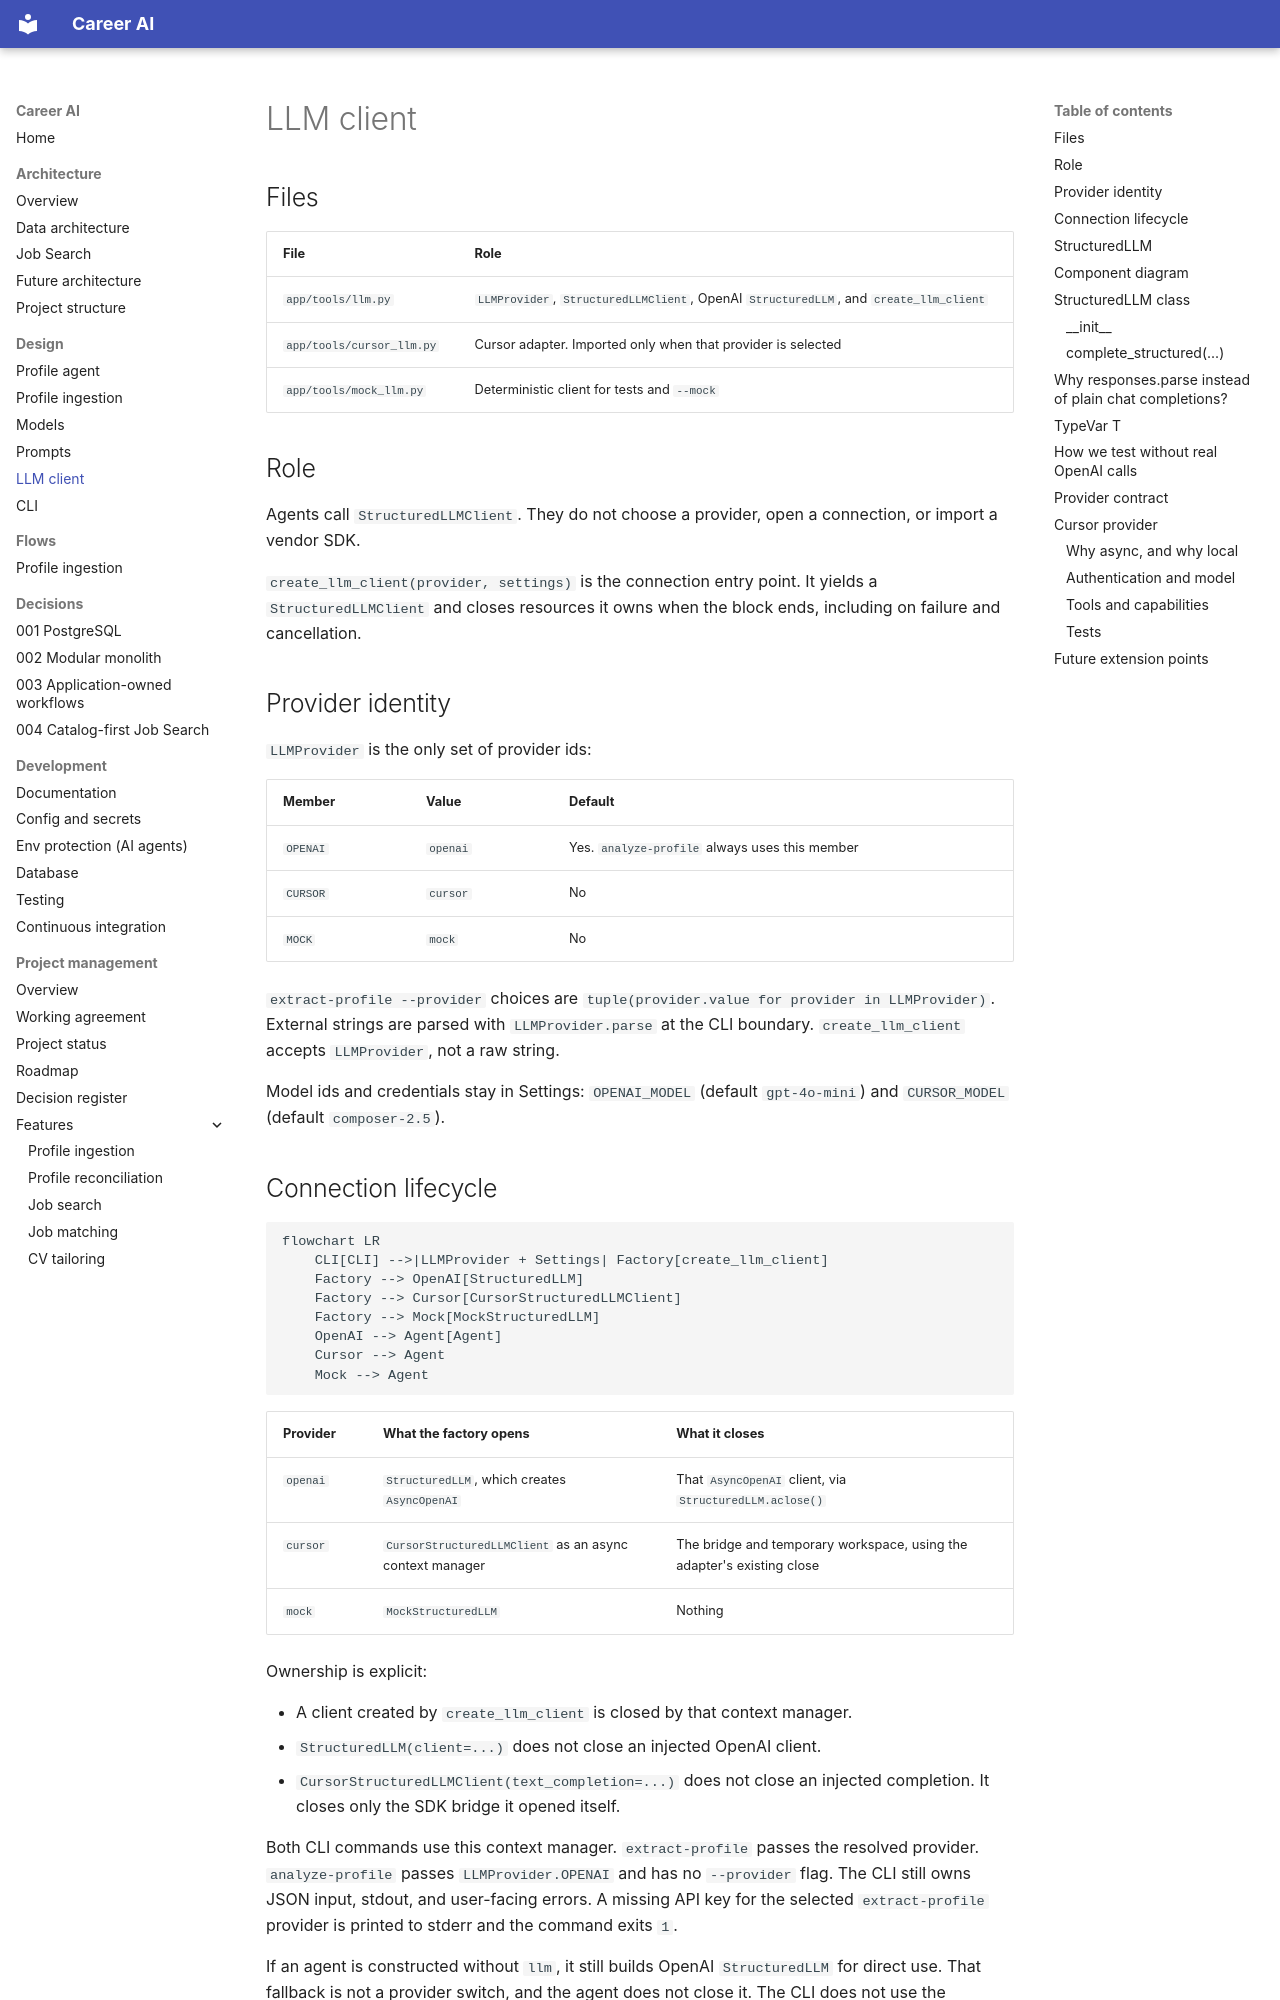

repository: shira-ozana/career-ai · page: design/llm-client/index.html · generator: mkdocs

# LLM client

## Files

| File | Role |
|------|------|
| `app/tools/llm.py` | `LLMProvider`, `StructuredLLMClient`, OpenAI `StructuredLLM`, and `create_llm_client` |
| `app/tools/cursor_llm.py` | Cursor adapter. Imported only when that provider is selected |
| `app/tools/mock_llm.py` | Deterministic client for tests and `--mock` |

## Role

Agents call `StructuredLLMClient`. They do not choose a provider, open a connection, or import a vendor SDK.

`create_llm_client(provider, settings)` is the connection entry point. It yields a `StructuredLLMClient` and closes resources it owns when the block ends, including on failure and cancellation.

## Provider identity

`LLMProvider` is the only set of provider ids:

| Member | Value | Default |
|--------|-------|---------|
| `OPENAI` | `openai` | Yes. `analyze-profile` always uses this member |
| `CURSOR` | `cursor` | No |
| `MOCK` | `mock` | No |

`extract-profile --provider` choices are `tuple(provider.value for provider in LLMProvider)`. External strings are parsed with `LLMProvider.parse` at the CLI boundary. `create_llm_client` accepts `LLMProvider`, not a raw string.

Model ids and credentials stay in Settings: `OPENAI_MODEL` (default `gpt-4o-mini`) and `CURSOR_MODEL` (default `composer-2.5`).
